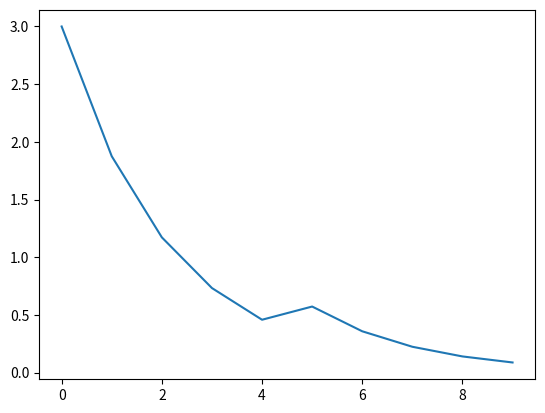

Write the Python code that produced this figure.
import matplotlib.pyplot as plt
import math as mt
import numpy as np


'''
    Firt sequence of graphs: beta = 0.25, delta = 0.50, demand_ref = 1, demand_ref = 2.5
    Second sequence of graphs: alpha = 0.25, gamma = 0.50, demand_ref = 1, demand_ref = 2.5
'''

def apply_replenishment(demand, alpha, beta):

    return (1 + alpha) * demand + beta

def apply_absorption(demand, gamma, delta):

    return (1 - gamma) * demand - delta

time_periods = [i for i in range(0, 10)]

computed_demands = []
predicted_demands = []

# Replenishment
alpha = 0.25
beta  = 0

# Absorption
gamma = 0.5
delta = 0

demand_ref = 3

# ------------------------------------------------------------------------
# Compute actual demands based on how the problem works
# ------------------------------------------------------------------------

# Previous demand
demand_previous = demand_ref

for t in time_periods:

    computed_demands.append(demand_previous)

    # The replenishment step always happens
    # demand_next = apply_replenishment(demand_previous, alpha, beta)
    demand_next = apply_replenishment(demand_previous, alpha, beta)

    if t == 4:
        d = 0
    else:
        d = delta

    if t == 4:
        g = 0
    else:
        g = gamma

    # The absorption step happens if captured
    demand_next = apply_absorption(demand_next, g, d)
    # dn = absorption(dp, gamma * 10* (len(ts) - t), delta)

    demand_previous = demand_next

# Previous demand
demand_previous = demand_ref

# ------------------------------------------------------------------------
# Compute analytical demands based on formulas
# ------------------------------------------------------------------------

for t in time_periods:

    if t == 0:
        predicted_demands.append(demand_previous)

    else:

        demand_lin = (beta - delta) * (t) + demand_previous
        demand_exp = ((1 + alpha) * (1 - gamma))**(t) * demand_previous

        demand_next = demand_lin
        predicted_demands.append(demand_next)


plt.plot(time_periods, computed_demands)
# plot(time_periods, computed_demands,'o')
# plt.plot(time_periods, predicted_demands, 'x')
# plt.show()

for t in time_periods:

    print('\draw ({},0) node[anchor=north east] {}$t_{}${};'.format(t + 1.25, '{', t, '}'))
    # print('\draw (-0.25,{}) node[anchor=north east] {}$d^{}t_{}{}_{}${};'.format(computed_demands[t] + 0.25, '{', '{', t, '}', '{j}','}'))
    print('\draw (-0.15,{}) -- (0.15, {});'.format(computed_demands[t], computed_demands[t]))

    xl = t + 1 - 0.1
    xr = t + 1 + 0.1

    print('\draw[fill=gray!50] ({},0) -- ({},0) -- ({},{}) -- ({},{}) -- ({},0);'.format(xl, xr, xr, computed_demands[t], xl, computed_demands[t], xl))